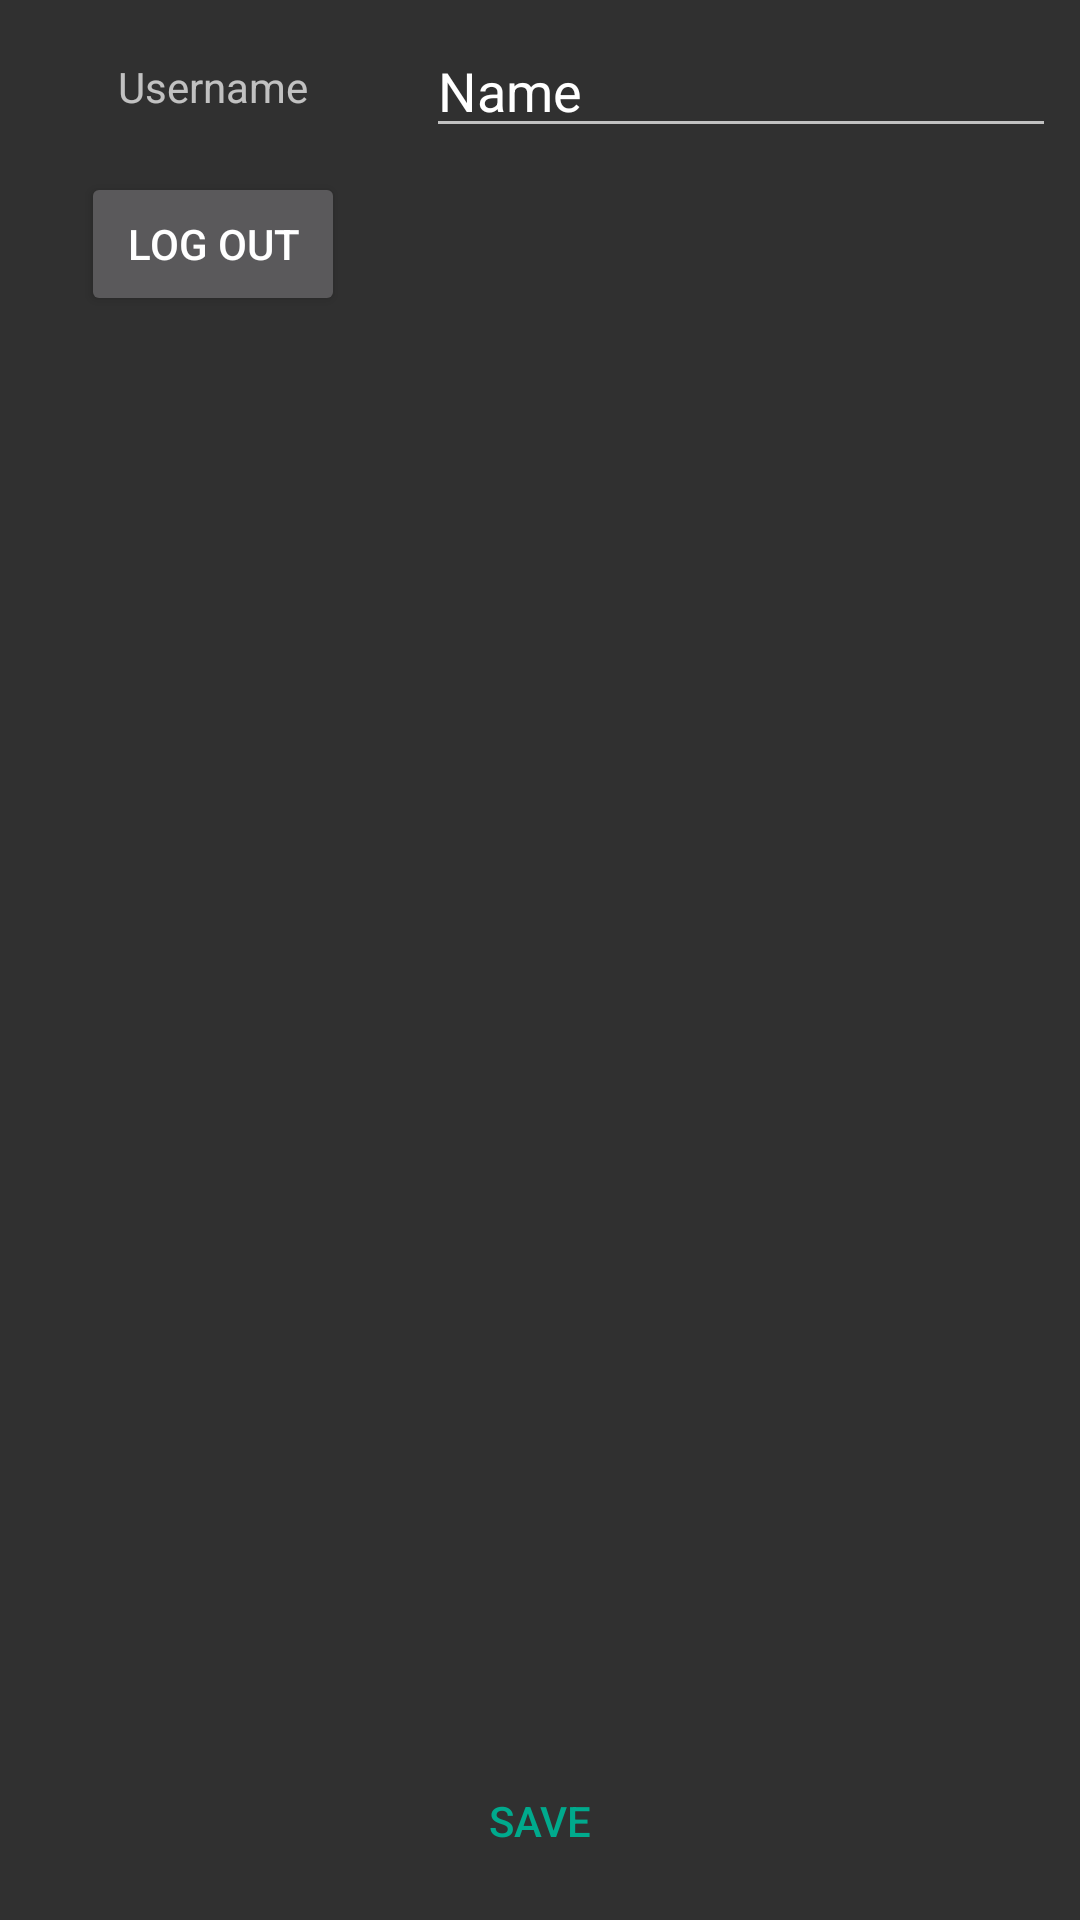

Reconstruct the res/layout file that produces this screen, plus the resources it refers to.
<!-- AndroidManifest.xml: application theme AppTheme -->
<!-- res/layout/fragment_settings.xml -->
<?xml version="1.0" encoding="utf-8"?>
<android.support.constraint.ConstraintLayout xmlns:android="http://schemas.android.com/apk/res/android"
    xmlns:app="http://schemas.android.com/apk/res-auto"
    android:layout_width="match_parent"
    android:layout_height="match_parent">

    <Button
        android:id="@+id/fragment_settings_button_log_out"
        style="@android:style/Widget.Material.Button"
        android:layout_width="wrap_content"
        android:layout_height="wrap_content"
        android:layout_marginTop="8dp"
        android:text="@string/log_out"
        app:layout_constraintTop_toBottomOf="@+id/fragment_settings_edittext_username"
        android:layout_marginLeft="8dp"
        app:layout_constraintLeft_toLeftOf="parent"
        app:layout_constraintRight_toLeftOf="@+id/fragment_settings_edittext_username"
        android:layout_marginRight="8dp" />

    <EditText
        android:id="@+id/fragment_settings_edittext_username"
        android:layout_width="wrap_content"
        android:layout_height="wrap_content"
        android:ems="10"
        android:inputType="textPersonName"
        android:text="Name"
        app:layout_constraintTop_toTopOf="parent"
        android:layout_marginTop="8dp"
        android:layout_marginRight="8dp"
        app:layout_constraintRight_toRightOf="parent" />

    <TextView
        android:id="@+id/fragment_settings_textview_username"
        android:layout_width="wrap_content"
        android:layout_height="wrap_content"
        android:layout_marginBottom="8dp"
        android:layout_marginLeft="8dp"
        android:layout_marginRight="8dp"
        android:layout_marginTop="8dp"
        android:text="@string/username"
        app:layout_constraintBottom_toBottomOf="@+id/fragment_settings_edittext_username"
        app:layout_constraintLeft_toLeftOf="parent"
        app:layout_constraintRight_toLeftOf="@+id/fragment_settings_edittext_username"
        app:layout_constraintTop_toTopOf="@+id/fragment_settings_edittext_username"
        app:layout_constraintVertical_bias="0.5" />

    <Button
        android:id="@+id/fragment_settings_button_save"
        style="@android:style/Widget.Material.Button.Borderless.Colored"
        android:layout_width="wrap_content"
        android:layout_height="wrap_content"
        android:layout_marginBottom="9dp"
        android:layout_marginRight="8dp"
        android:text="@string/save"
        app:layout_constraintBottom_toBottomOf="parent"
        app:layout_constraintRight_toRightOf="parent"
        android:layout_marginLeft="8dp"
        app:layout_constraintLeft_toLeftOf="parent" />

    <ProgressBar
        android:id="@+id/fragment_settings_progressbar"
        style="?android:attr/progressBarStyle"
        android:layout_width="wrap_content"
        android:layout_height="wrap_content"
        android:layout_marginBottom="8dp"
        android:layout_marginLeft="8dp"
        android:layout_marginRight="8dp"
        android:layout_marginTop="8dp"
        android:visibility="gone"
        app:layout_constraintBottom_toBottomOf="parent"
        app:layout_constraintLeft_toLeftOf="parent"
        app:layout_constraintRight_toRightOf="parent"
        app:layout_constraintTop_toTopOf="parent" />
</android.support.constraint.ConstraintLayout>
<!-- resources referenced by this layout -->
<resources>
  <string name="log_out">Log out</string>
  <string name="save">Save</string>
  <string name="username">Username</string>
  <style name="AppTheme" parent="Theme.AppCompat.NoActionBar">
          
          <item name="colorPrimary">@color/colorPrimary</item>
          <item name="colorPrimaryDark">@color/colorPrimaryDark</item>
          <item name="colorAccent">@color/colorAccent</item>
          <item name="android:colorBackground">@color/colorBackground</item>
      </style>
  <color name="colorPrimary">#212121</color>
  <color name="colorPrimaryDark">#000000</color>
  <color name="colorAccent">#00aa8d</color>
  <color name="colorBackground">#303030</color>
</resources>
